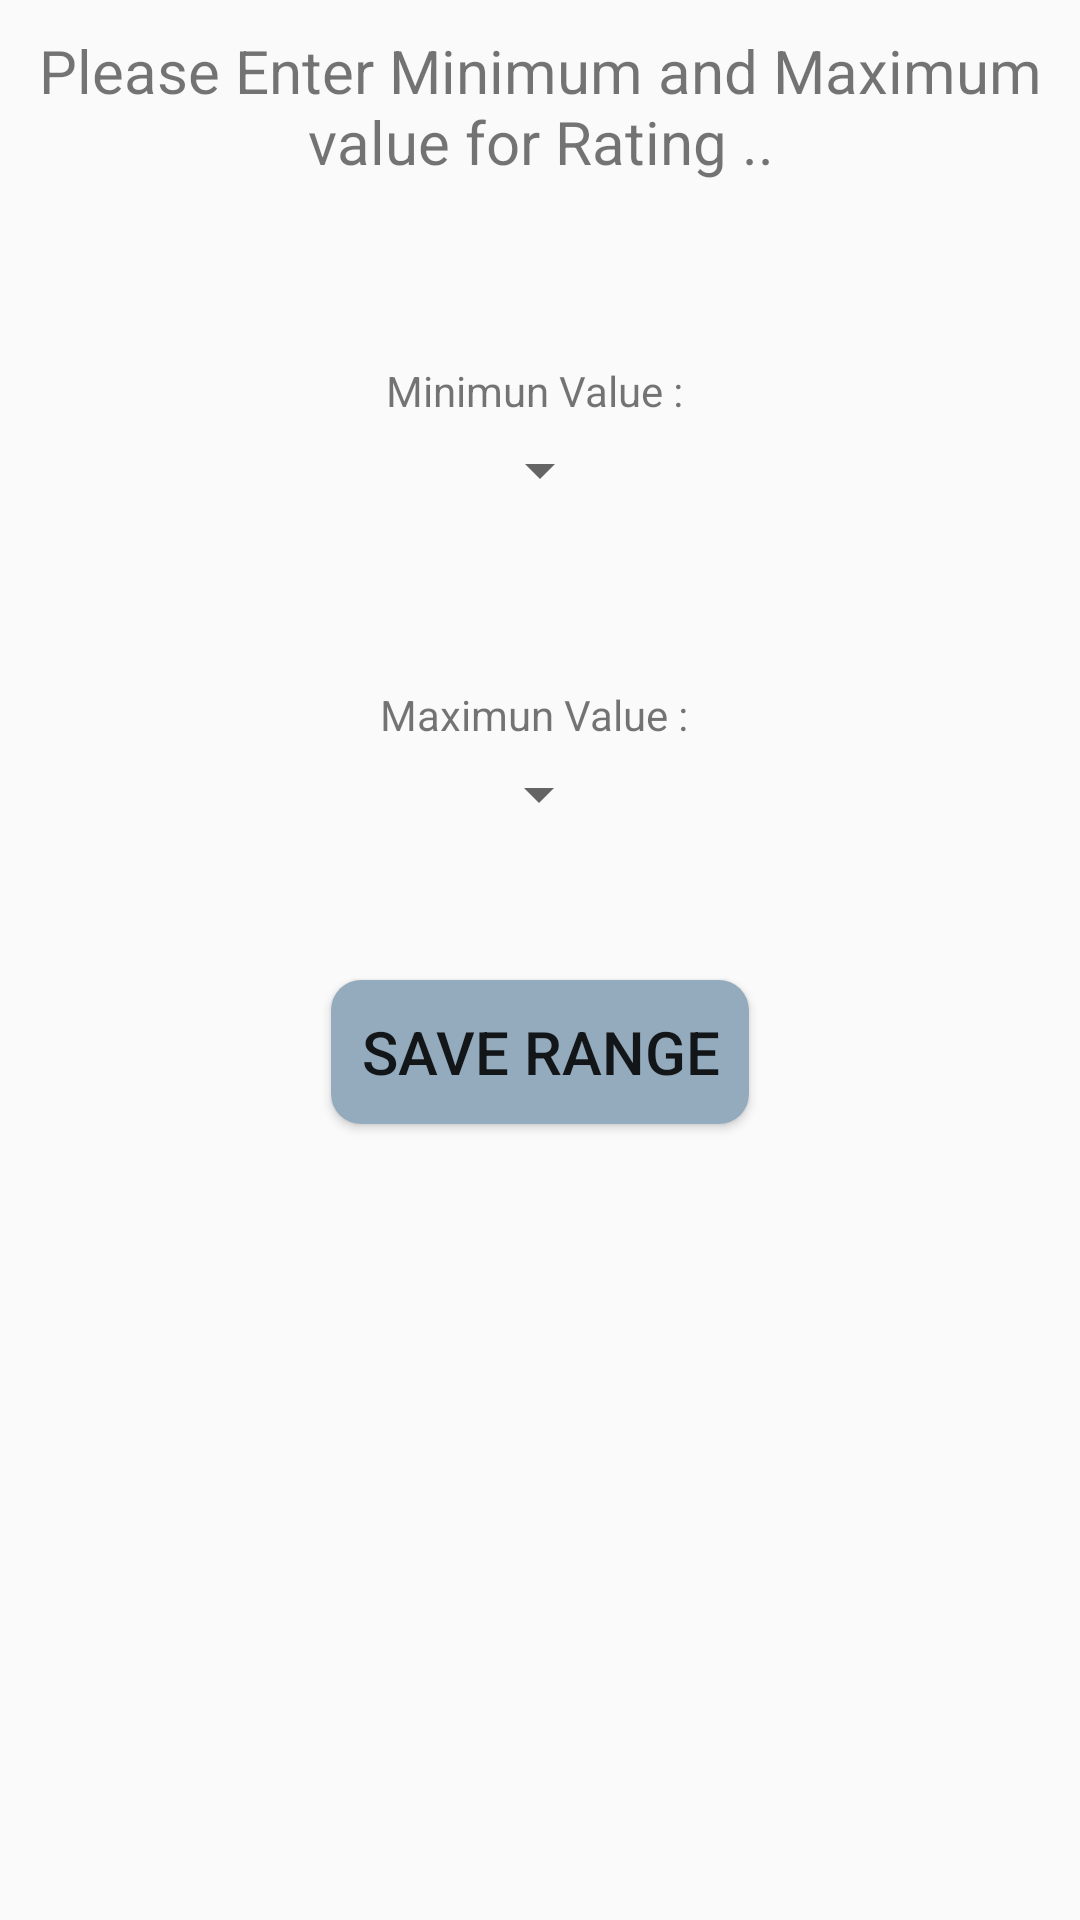

This screen was rendered from an Android layout file. Write that file and the resources it references.
<!-- AndroidManifest.xml: application theme AppTheme -->
<!-- res/layout/fragment_setting.xml -->
<?xml version="1.0" encoding="utf-8"?>
<androidx.constraintlayout.widget.ConstraintLayout xmlns:android="http://schemas.android.com/apk/res/android"
    xmlns:app="http://schemas.android.com/apk/res-auto"
    xmlns:tools="http://schemas.android.com/tools"
    android:layout_width="match_parent"
    android:layout_height="match_parent"
    tools:context=".ui.settings.SettingsFragment">
    <RelativeLayout
        android:layout_width="match_parent"
        android:layout_height="match_parent"
        android:layout_marginTop="10dp"
        android:layout_marginBottom="10dp"
        android:layout_marginRight="10dp"
        android:layout_marginLeft="10dp">
        <TextView
            android:id="@+id/t1"
            android:layout_width="match_parent"
            android:layout_height="wrap_content"
            android:textAlignment="center"
            android:textSize="20sp"
            android:text="Please Enter Minimum and Maximum value for Rating .."
            />
        <RelativeLayout
            android:layout_marginTop="50dp"
            android:id="@+id/r2"
            android:layout_centerHorizontal="true"
            android:layout_below="@+id/t1"
            android:layout_width="wrap_content"
            android:layout_height="wrap_content">
            <TextView
                android:layout_centerHorizontal="true"
                android:layout_marginTop="10dp"
                android:id="@+id/tv2"
                android:layout_width="wrap_content"
                android:layout_height="wrap_content"
                android:text="Minimun Value : "/>

        <Spinner
            android:layout_marginTop="5dp"
            android:layout_centerHorizontal="true"
            android:layout_below="@+id/tv2"
            android:id="@+id/min"
            android:layout_width="wrap_content"
            android:layout_height="wrap_content"/></RelativeLayout>
    <RelativeLayout
        android:layout_marginTop="50dp"
        android:id="@+id/r3"
        android:layout_centerHorizontal="true"
        android:layout_below="@+id/r2"
        android:layout_width="wrap_content"
        android:layout_height="wrap_content">
        <TextView
            android:layout_centerHorizontal="true"
            android:layout_marginTop="10dp"
            android:id="@+id/tv3"
            android:layout_width="wrap_content"
            android:layout_height="wrap_content"
            android:text="Maximun Value : "/>
        <Spinner
            android:layout_marginTop="5dp"
            android:layout_centerHorizontal="true"
            android:layout_below="@+id/tv3"
            android:layout_width="wrap_content"
            android:layout_height="wrap_content"
            android:id="@+id/max"
            /></RelativeLayout>
        <Button
            android:id="@+id/save"
            android:layout_marginTop="50dp"
            android:layout_below="@+id/r3"
            android:layout_centerHorizontal="true"
            android:background="@drawable/button_bg"
            android:layout_width="wrap_content"
            android:layout_height="wrap_content"
            android:textSize="20dp"
            android:text="  Save Range  "/>
    </RelativeLayout>
</androidx.constraintlayout.widget.ConstraintLayout>
<!-- resources referenced by this layout -->
<resources>
  <!-- drawable button_bg (drawable) -->
  <?xml version="1.0" encoding="utf-8"?>
  <selector xmlns:android="http://schemas.android.com/apk/res/android">
  
      <item>
          <shape android:shape="rectangle">
              <solid android:color="#94ABBD"/>
              <corners
                  android:topLeftRadius="10dp"
                  android:topRightRadius="10dp"
                  android:bottomLeftRadius="10dp"
                  android:bottomRightRadius="10dp"/>
  
          </shape>
      </item>
  </selector>
  <style name="AppTheme" parent="Theme.AppCompat.Light.DarkActionBar">
  
          <item name="colorPrimary">@color/colorPrimary</item>
          <item name="colorPrimaryDark">@color/colorPrimaryDark</item>
          <item name="colorAccent">@color/colorAccent</item>
      </style>
  <color name="colorPrimary">#403651</color>
  <color name="colorPrimaryDark">#3F51B5</color>
  <color name="colorAccent">#03DAC5</color>
</resources>
